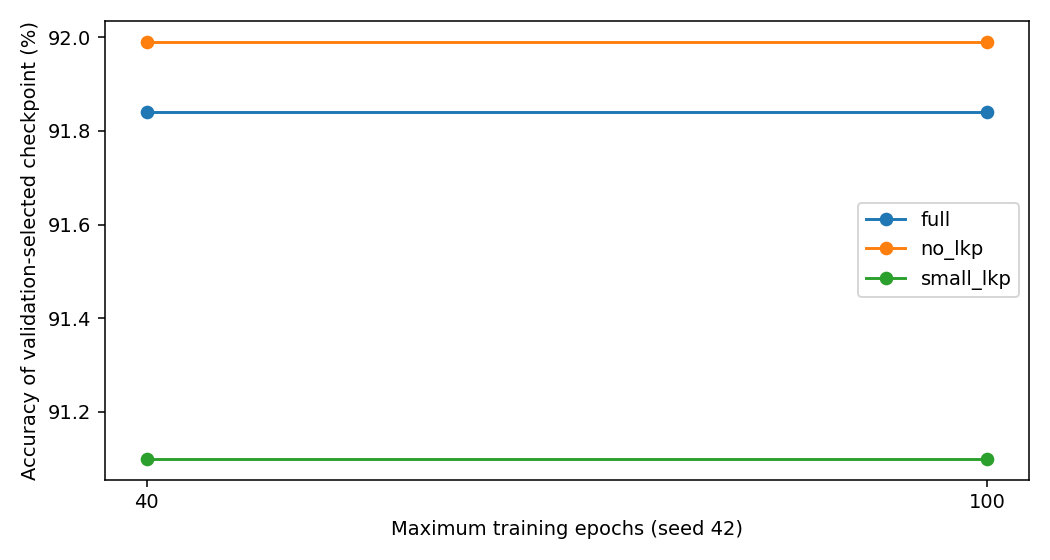

The data file committed next to this chart (first rows):
variant, accuracy_cap40, accuracy_cap100, change_pp, best_epoch_cap40, best_epoch_cap100, fit_seconds_cap40, fit_seconds_cap100
full, 0.9184, 0.9184, 0.0, 13, 13, 873.7, 2183
no_lkp, 0.9199, 0.9199, 0.0, 24, 24, 839.2, 2097
small_lkp, 0.911, 0.911, 0.0, 7, 7, 848.7, 2120
